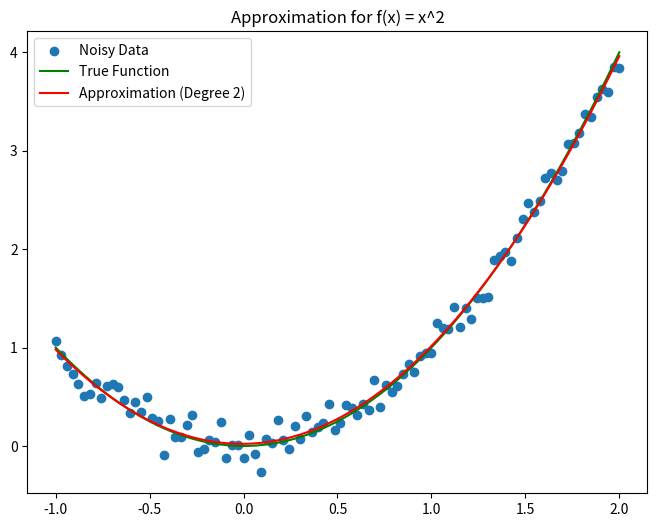

Reproduce this figure in Python.
import numpy as np
import matplotlib.pyplot as plt

def best_fit_polynomial(x, y, degree):
    # Знаходимо коефіцієнти полінома найкращого середньоквадратичного наближення
    coefficients = np.polyfit(x, y, degree)

    # Побудова полінома
    polynomial = np.poly1d(coefficients)

    return polynomial

def plot_approximation(f, x_range, degree, title):
    # Генерація точок для функції f
    x = np.linspace(x_range[0], x_range[1], 100)
    y = f(x)

    # Додавання шуму до значень функції для реалістичності
    y += np.random.normal(0, 0.1, len(x))

    # Знаходження полінома найкращого середньоквадратичного наближення
    polynomial = best_fit_polynomial(x, y, degree)

    # Побудова графіків
    plt.figure(figsize=(8, 6))
    plt.scatter(x, y, label='Noisy Data')
    plt.plot(x, f(x), label='True Function', color='green')
    plt.plot(x, polynomial(x), label=f'Approximation (Degree {degree})', color='red')
    plt.title(title)
    plt.legend()
    plt.savefig('best_approximation.png')

# Задані функції
def f1(x):
    return x**2

def f2(x):
    return 3 * x**3 - 1

# Задані відрізки
x_range1 = [-1, 2]
x_range2 = [-1, 1]

# Степінь полінома найкращого середньоквадратичного наближення
degree = 2

# Побудова наближення для f(x) = x^2
plot_approximation(f1, x_range1, degree, 'Approximation for f(x) = x^2')

# Побудова наближення для f(x) = 3x^3 - 1
#plot_approximation(f2, x_range2, degree, 'Approximation for f(x) = 3x^3 - 1')
